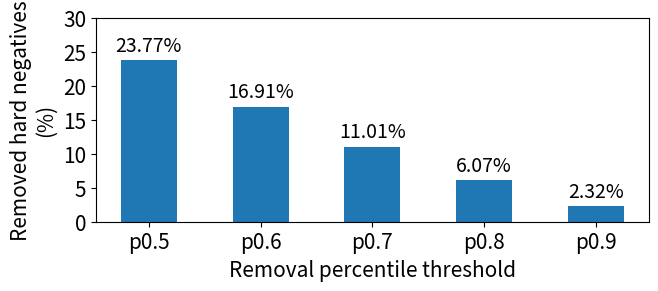

This chart was generated by the following Python code:
import numpy as np
import matplotlib.pyplot as plt

### show number above the bar
### for float
def autolabel_float(rects,ax,shift=None):

    if shift == None:
        shift = [2] * len(rects)

    """Attach a text label above each bar in *rects*, displaying its height."""
    for index,rect in enumerate(rects):
        height = rect.get_height()
        print(height)
        ax.annotate('{}%'.format(height), # '{:.2f}'.format(height).lstrip('0'),
                    xy=(rect.get_x() + rect.get_width() / 2, height + shift[index] - 2),
                    xytext=(0, 3),  # 3 points vertical offset
                    textcoords="offset points",
                    ha='center', va='bottom',fontsize=fontsize-1,zorder=3)



ratio = [23.77, 16.91, 11.01, 6.07, 2.32]  # unit %, removal ratio w.r.t total training set
x = list(range(5))

fontsize = 15
markersize = 10
linewidth = 3
width = 0.5

fig, ax = plt.subplots()

rect = ax.bar(x, ratio, width=width, label='Eval NE')

plt.xticks( fontsize=fontsize)
ax.set_xticklabels(['','p0.5', 'p0.6', 'p0.7', 'p0.8', 'p0.9'])

plt.yticks(fontsize=fontsize)
plt.ylim([0,30])

plt.ylabel('Removed hard negatives\n(%)', fontsize=fontsize)
plt.xlabel('Removal percentile threshold', fontsize=fontsize)

autolabel_float(rect, ax)

# bbox_to_anchor = (x0, y0, width, height)
# plt.legend(bbox_to_anchor=(0.1, 1.0, 0.8, 0.9), loc=3, shadow=False, mode='expand', ncol=2, fontsize='x-large',frameon=False)


fig.set_size_inches(7, 3)
plt.subplots_adjust(
    left=0.18,
    bottom=0.19,
    right=0.97,
    top=0.87,
    wspace=0.2,
    hspace=0.2,
)
fig.show()
fig.savefig("remove_hard_negatives.pdf")